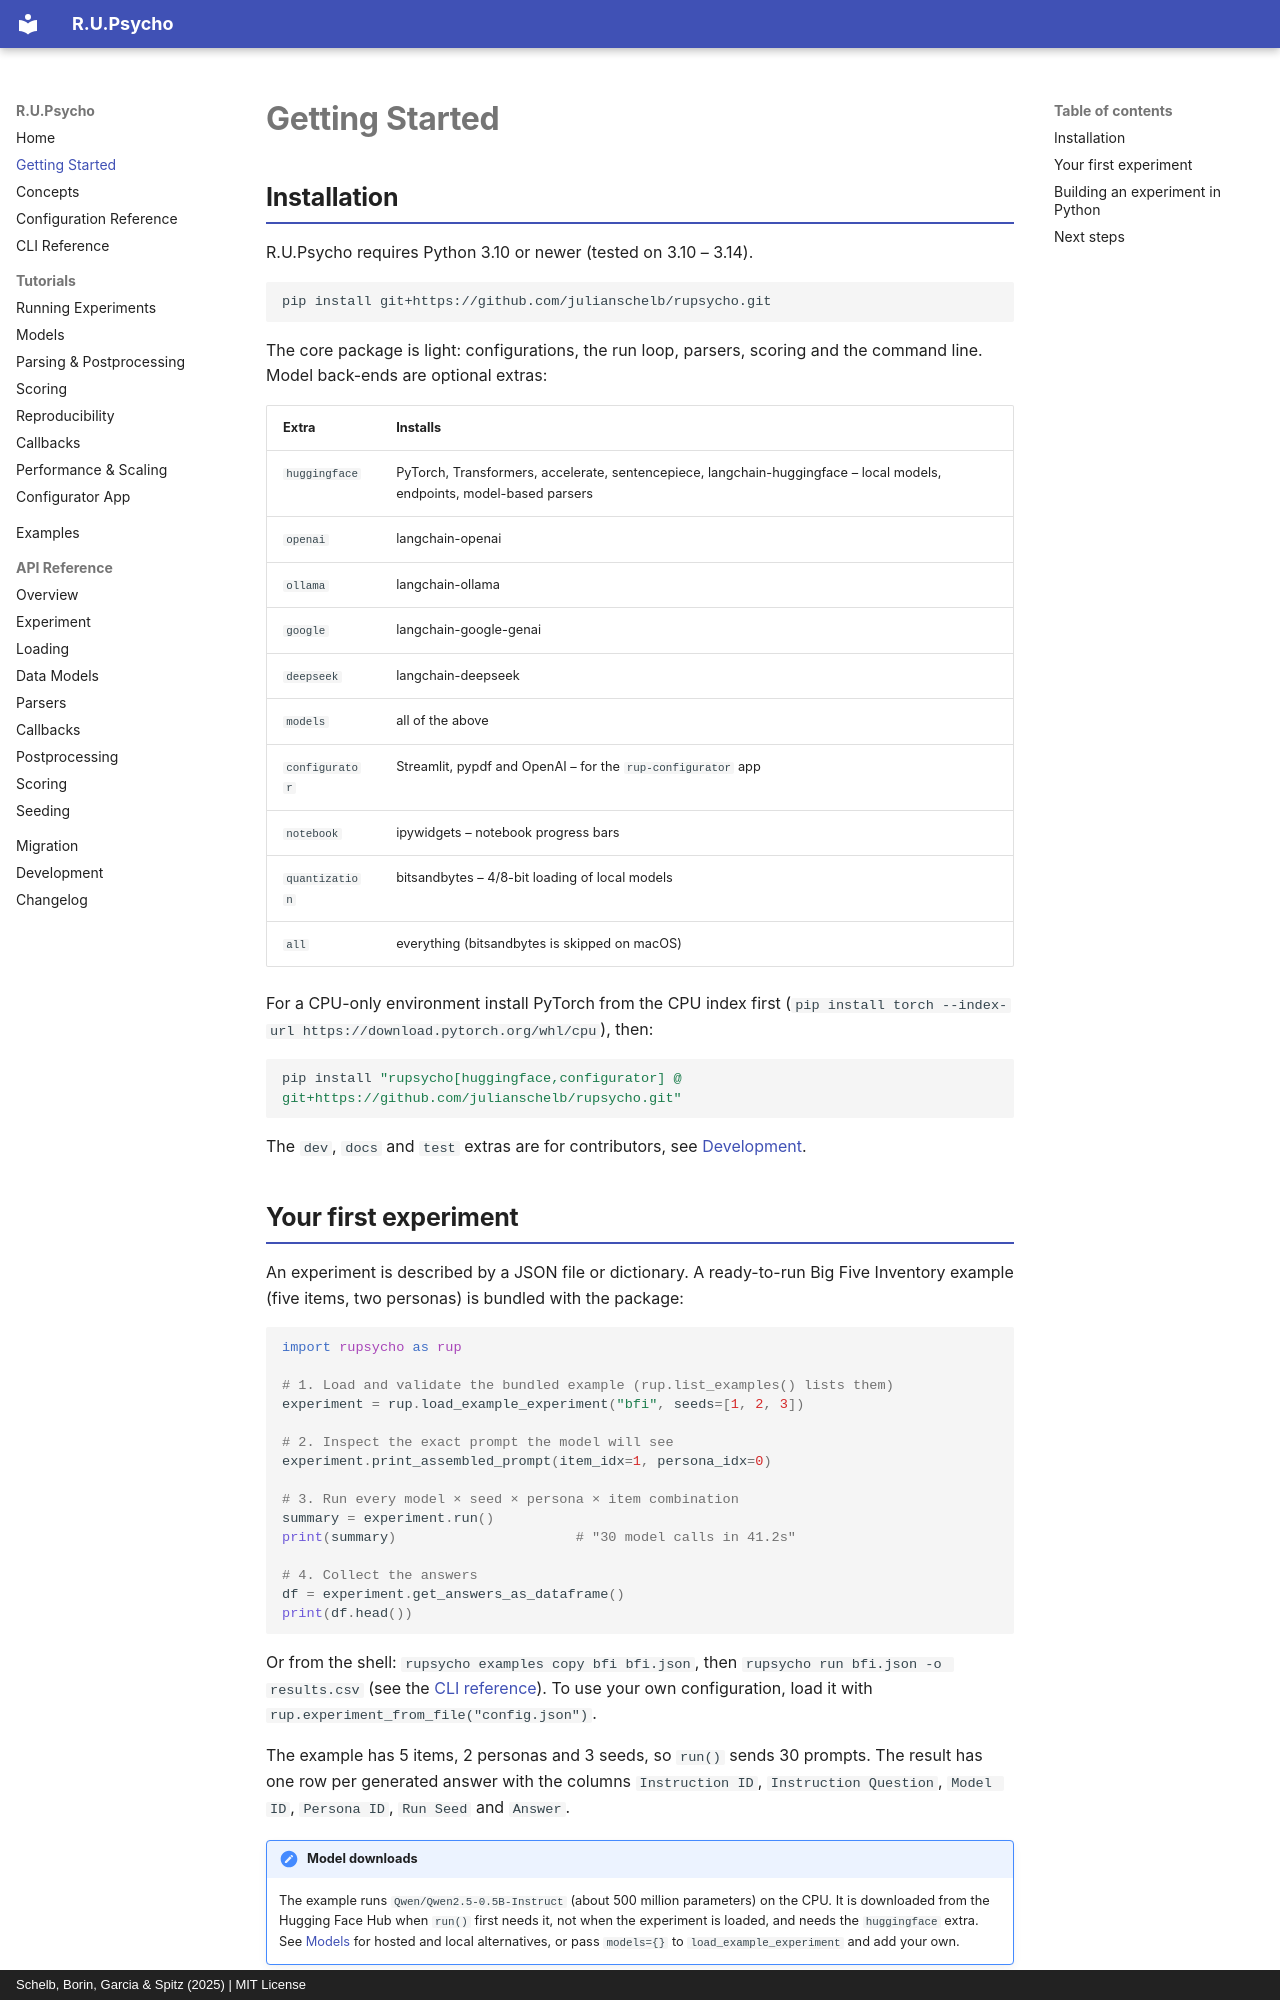

repository: julianschelb/rupsycho · page: getting-started/index.html · generator: mkdocs · copyright: Schelb, Borin, Garcia & Spitz (2025) | MIT License

# Getting Started

## Installation

R.U.Psycho requires Python 3.10 or newer (tested on 3.10 – 3.14).

```bash
pip install git+https://github.com/julianschelb/rupsycho.git
```

The core package is light: configurations, the run loop, parsers, scoring and the command line.
Model back-ends are optional extras:

| Extra          | Installs                                                                 |
| -------------- | ------------------------------------------------------------------------ |
| `huggingface`  | PyTorch, Transformers, accelerate, sentencepiece, langchain-huggingface – local models, endpoints, model-based parsers |
| `openai`       | langchain-openai                                                         |
| `ollama`       | langchain-ollama                                                         |
| `google`       | langchain-google-genai                                                   |
| `deepseek`     | langchain-deepseek                                                       |
| `models`       | all of the above                                                         |
| `configurator` | Streamlit, pypdf and OpenAI – for the `rup-configurator` app             |
| `notebook`     | ipywidgets – notebook progress bars                                      |
| `quantization` | bitsandbytes – 4/8-bit loading of local models                           |
| `all`          | everything (bitsandbytes is skipped on macOS)                            |

For a CPU-only environment install PyTorch from the CPU index first
(`pip install torch --index-url https://download.pytorch.org/whl/cpu`), then:

```bash
pip install "rupsycho[huggingface,configurator] @ git+https://github.com/julianschelb/rupsycho.git"
```

The `dev`, `docs` and `test` extras are for contributors, see [Development](development.md).
